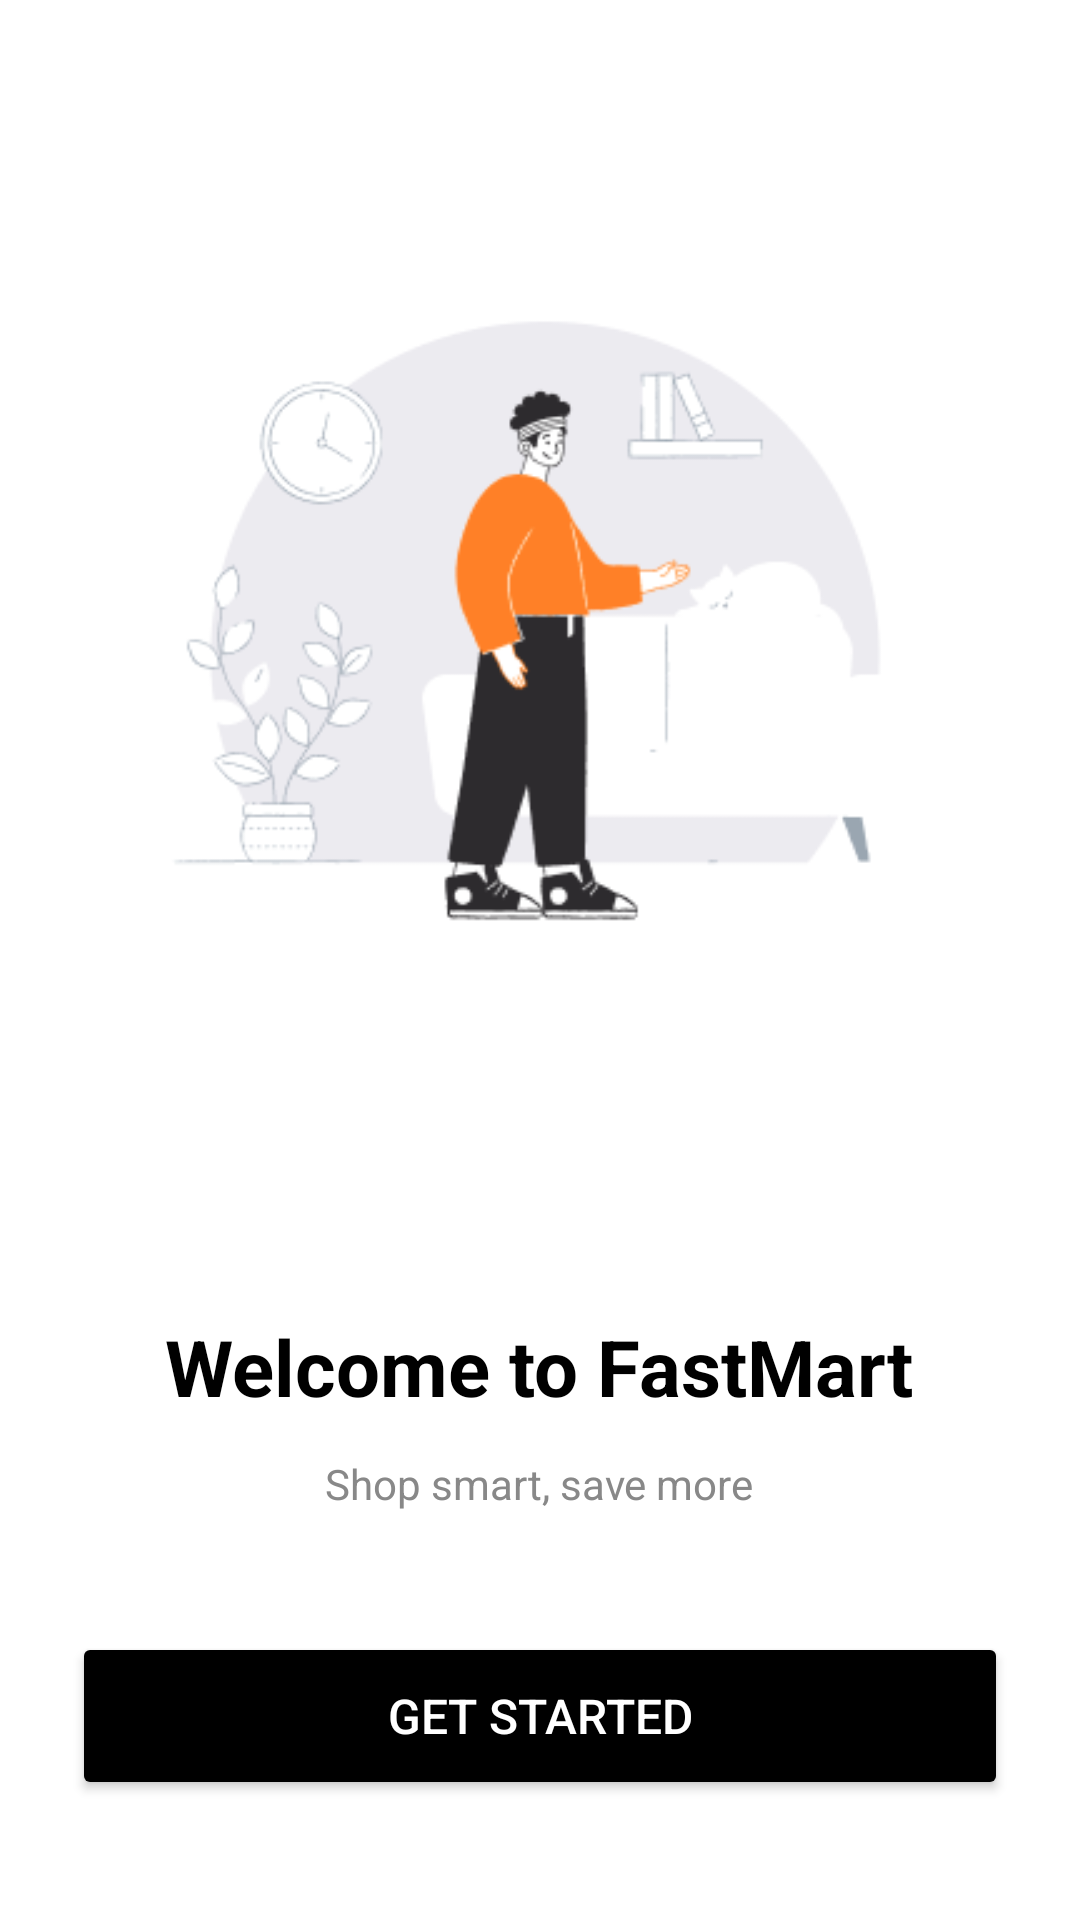

Reconstruct the res/layout file that produces this screen, plus the resources it refers to.
<!-- AndroidManifest.xml: application theme Theme.SMD_A2 -->
<!-- res/layout/activity_onboarding.xml -->
<?xml version="1.0" encoding="utf-8"?>
<LinearLayout xmlns:android="http://schemas.android.com/apk/res/android"
    android:layout_width="match_parent"
    android:layout_height="match_parent"
    android:background="@color/white"
    android:orientation="vertical"
    android:padding="24dp">

    <ImageView
        android:id="@+id/imgOnboarding"
        android:layout_width="match_parent"
        android:layout_height="0dp"
        android:layout_weight="1"
        android:src="@drawable/onboarding_img"
        android:scaleType="fitCenter" />

    <TextView
        android:id="@+id/tvTitle"
        android:layout_width="wrap_content"
        android:layout_height="wrap_content"
        android:text="@string/onboarding_title"
        android:textColor="@color/black"
        android:textSize="26sp"
        android:textStyle="bold"
        android:layout_gravity="center_horizontal"
        android:layout_marginTop="24dp"/>

    <TextView
        android:id="@+id/tvSubtitle"
        android:layout_width="wrap_content"
        android:layout_height="wrap_content"
        android:text="@string/onboarding_subtitle"
        android:textColor="@color/text_gray"
        android:textSize="14sp"
        android:gravity="center"
        android:layout_gravity="center_horizontal"
        android:layout_marginTop="12dp"/>

    <Button
        android:id="@+id/btnGetStarted"
        android:layout_width="match_parent"
        android:layout_height="56dp"
        android:text="@string/get_started"
        android:backgroundTint="@color/black"
        android:textColor="@color/white"
        android:textSize="16sp"
        android:layout_marginTop="40dp"
        android:layout_marginBottom="16dp"/>

</LinearLayout>
<!-- resources referenced by this layout -->
<resources>
  <color name="black">#000000</color>
  <color name="text_gray">#888888</color>
  <color name="white">#FFFFFF</color>
  <!-- drawable onboarding_img: png bitmap (drawable, 14799 bytes) -->
  <string name="get_started">Get Started</string>
  <string name="onboarding_subtitle">Shop smart, save more</string>
  <string name="onboarding_title">Welcome to FastMart</string>
  <style name="Theme.SMD_A2" parent="Theme.MaterialComponents.DayNight.NoActionBar">
          <item name="colorPrimary">@color/primary</item>
          <item name="colorPrimaryDark">@color/primary_dark</item>
          <item name="colorAccent">@color/accent</item>
      </style>
  <color name="primary">#6C63FF</color>
  <color name="primary_dark">#4B44CC</color>
  <color name="accent">#FF6584</color>
</resources>
